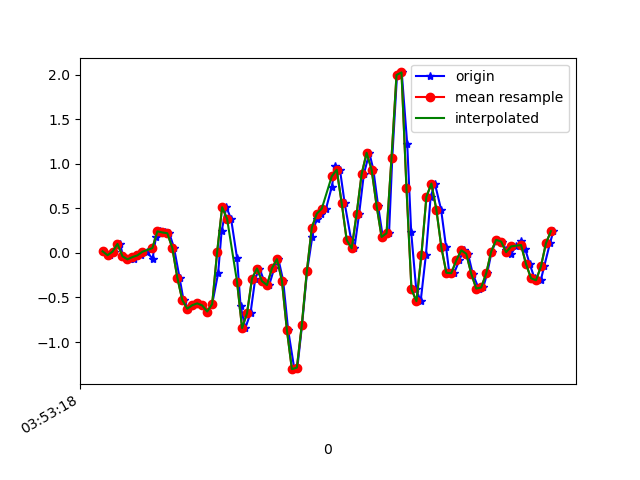

Data behind this chart, as committed beside it:
1618545198681, 1240874858644324, 0.01779584, 0.05810996, -0.00601165
1618545198710, 1240874877658340, -0.02619, -0.1557, 0.00254
1618545198725, 1240874896697156, 0.01413, 0.1681, -0.01212
1618545198751, 1240874915735956, 0.1009, -0.2681, 0.04652
1618545198762, 1240874934749972, -0.0384, 0.09476, -0.02067
1618545198792, 1240874953810948, -0.07261, -0.1264, 0.04897
1618545198806, 1240874972851860, -0.07383, 0.008019, -0.01579
1618545198817, 1240874991892756, -0.02008, 0.1876, 0.03186
1618545198836, 1240875010908884, -0.02741, -0.1985, 0.003762
1618545198857, 1240875029949812, 0.01291, 0.256, -0.008455
1618545198881, 1240875048990708, -0.06528, -0.001755, 0.03919
1618545198894, 1240875068011732, 0.173, 0.1326, 0.01109
1618545198910, 1240875087026580, 0.2414, 0.04589, 0.06363
1618545198929, 1240875106066196, 0.2292, -0.02863, 0.07218
1618545198948, 1240875125081044, 0.2206, 0.2169, 0.001319
1618545198967, 1240875144120660, 0.05567, -0.02863, -0.007233
1618545198989, 1240875163282460, -0.2766, -0.01275, -0.2174
1618545199005, 1240875182296956, -0.5283, 0.2536, -0.3493
1618545199024, 1240875201336252, -0.6261, 0.1009, -0.5143
1618545199045, 1240875220375548, -0.587, 0.01046, -0.6328
1618545199064, 1240875239390044, -0.5662, -0.001755, -0.6352
1618545199081, 1240875258422012, -0.5894, 0.09476, -0.6034
1618545199100, 1240875277460988, -0.6578, 0.1925, -0.5191
1618545199120, 1240875296499900, -0.5747, 0.2035, -0.3799
1618545199144, 1240875315514108, -0.2278, 0.2487, -0.221
1618545199158, 1240875334553084, 0.2463, 0.3428, 0.01231
1618545199177, 1240875353591996, 0.5126, 0.388, 0.3031
1618545199196, 1240875372630972, 0.3806, 0.3806, 0.6012
1618545199220, 1240875391645180, -0.05917, 0.3098, 0.8993
1618545199234, 1240875410684156, -0.5918, 0.2573, 1.195
1618545199253, 1240875429723132, -0.8435, 0.2072, 1.509
1618545199274, 1240875448737276, -0.6761, 0.1094, 1.795
1618545199293, 1240875467783996, -0.2876, 0.02634, 2.022
1618545199310, 1240875486823164, -0.1752, -0.002977, 2.198
1618545199329, 1240875505862396, -0.317, -0.1019, 2.359
1618545199349, 1240875524876860, -0.3609, -0.2962, 2.441
1618545199369, 1240875543916092, -0.1728, -0.4807, 2.403
1618545199386, 1240875562958140, -0.07017, -0.5601, 2.297
1618545199405, 1240875581972604, -0.3108, -0.5674, 2.131
1618545199425, 1240875601011900, -0.8655, -0.6322, 1.874
1618545199450, 1240875620051196, -1.304, -0.7275, 1.552
1618545199462, 1240875639065724, -1.287, -0.7214, 1.164
1618545199481, 1240875658096956, -0.8044, -0.5601, 0.7783
1618545199501, 1240875677135996, -0.2058, -0.3671, 0.3984
1618545199522, 1240875696150332, 0.1815, -0.1997, -0.01579
1618545199539, 1240875715189436, 0.3855, -0.02741, -0.4471
1618545199557, 1240875734228540, 0.4405, 0.1192, -0.8331
1618545199577, 1240875753267644, 0.4955, 0.1265, -1.141
1618545199600, 1240875772291900, 0.7386, 0.0349, -1.424
1618545199615, 1240875791305852, 0.9781, 0.02757, -1.734
1618545199633, 1240875810344572, 0.9329, 0.09354, -2.027
1618545199652, 1240875829383292, 0.5566, 0.1021, -2.233
1618545199678, 1240875848422012, 0.1436, 0.01901, -2.338
1618545199691, 1240875867423612, 0.05078, -0.04818, -2.374
1618545199710, 1240875886462076, 0.4393, -0.05062, -2.371
1618545199729, 1240875905500540, 0.884, 0.00191, -2.349
1618545199751, 1240875924539004, 1.122, 0.04834, -2.259
1618545199767, 1240875943577468, 0.9341, -0.01153, -2.11
1618545199786, 1240875962583164, 0.5309, -0.06895, -1.912
1618545199805, 1240875981621372, 0.1791, -0.09949, -1.657
1618545199830, 1240876000659708, 0.2206, -0.1423, -1.433
... 35 more rows
